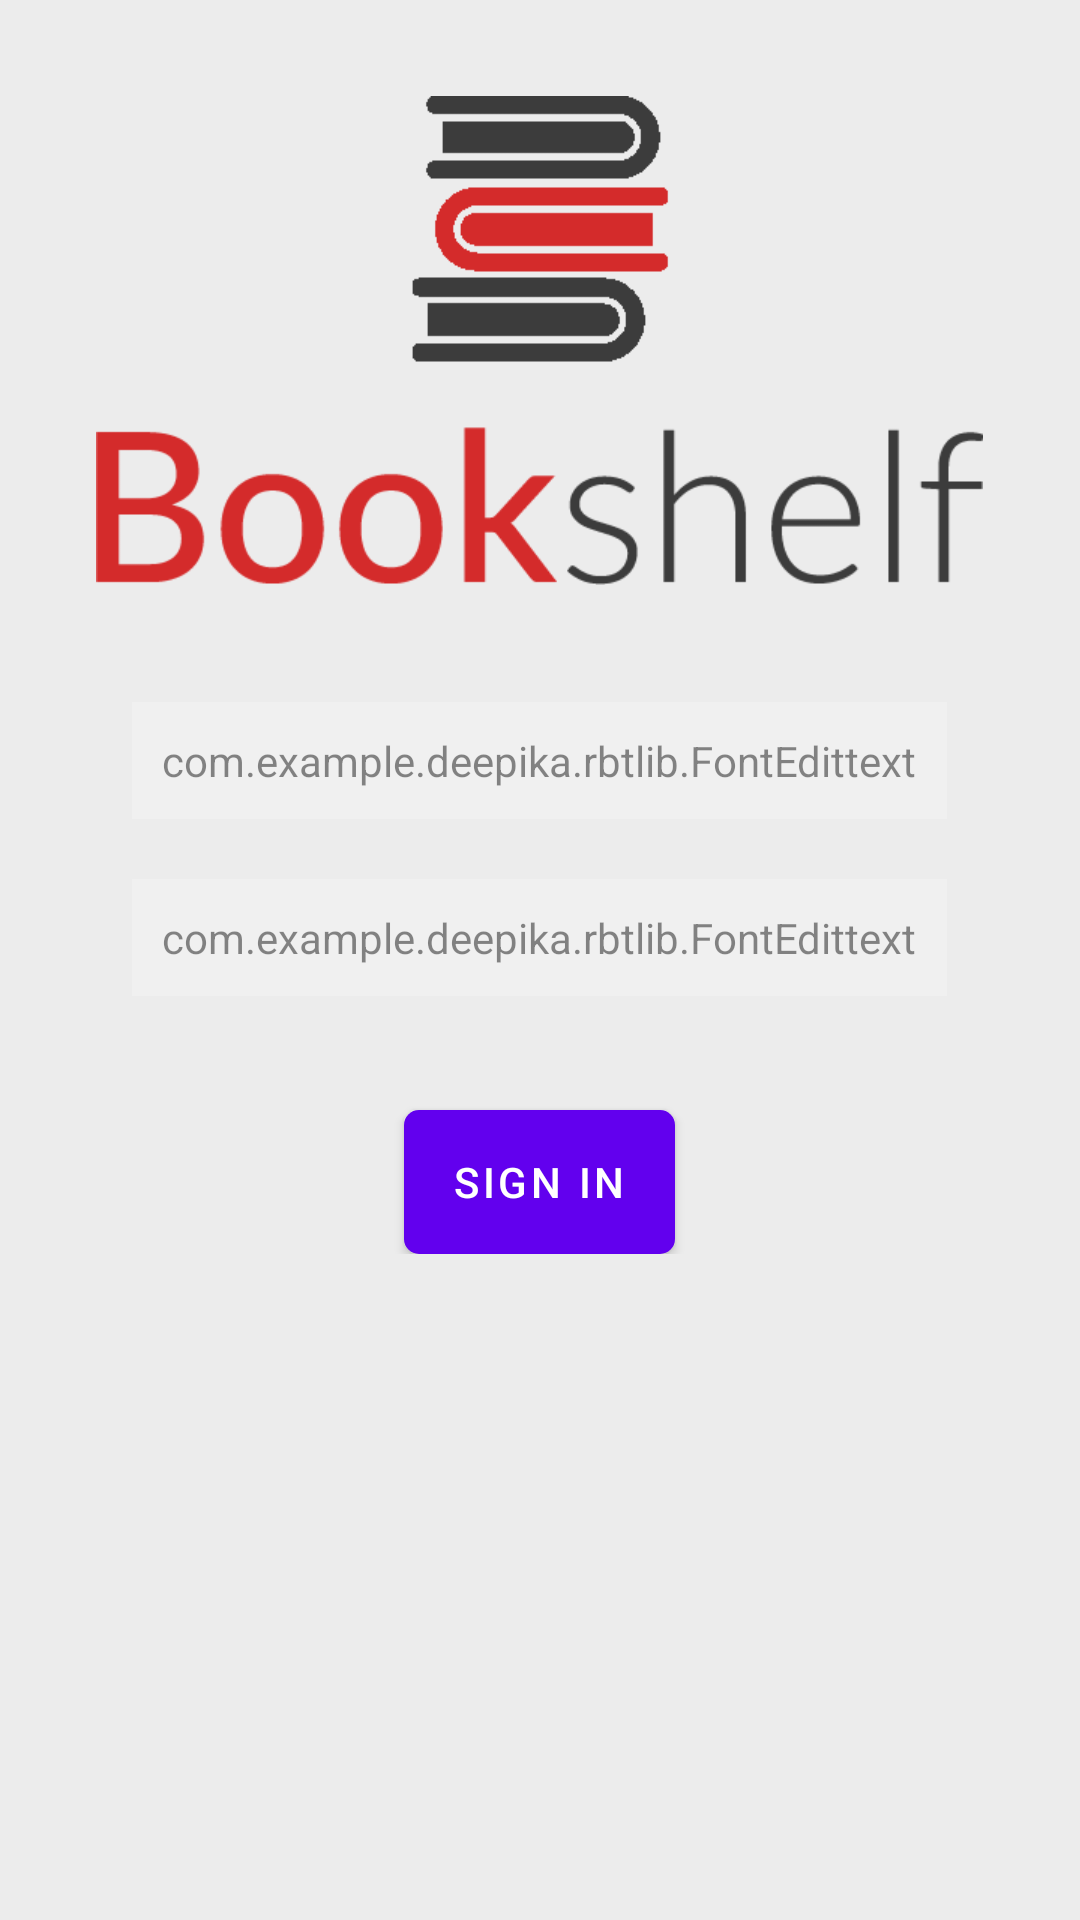

This screen was rendered from an Android layout file. Write that file and the resources it references.
<!-- AndroidManifest.xml: fallback theme Theme.MaterialComponents.DayNight.NoActionBar -->
<!-- res/layout/login.xml -->
<?xml version="1.0" encoding="utf-8"?>
<RelativeLayout xmlns:android="http://schemas.android.com/apk/res/android"
    android:orientation="vertical"
    android:layout_width="match_parent"
    android:layout_height="match_parent"
    android:background="#ececec">
    <RelativeLayout
        android:layout_width="wrap_content"
        android:layout_height="wrap_content"
        android:background="@drawable/newloginlogo"
        android:id="@+id/relativeLayout2"
        android:layout_alignParentTop="true"
        android:layout_centerHorizontal="true"
        android:layout_marginTop="32dp"></RelativeLayout>

    <RelativeLayout
        android:layout_width="match_parent"
        android:layout_height="wrap_content"
        android:id="@+id/relativeLayout3"
        android:layout_below="@+id/relativeLayout2"
        android:layout_alignParentLeft="true"
        android:layout_alignParentStart="true">

    <com.example.deepika.rbtlib.FontEdittext
        android:layout_width="wrap_content"
        android:layout_height="wrap_content"
        android:inputType="textPersonName"
        android:hint="email"
        android:paddingLeft="10dp"
        android:textColorHint="#000000"
        android:textColor="#000000"
        android:backgroundTint="@color/view_background"
        android:textCursorDrawable="@drawable/cursor_color"
        android:ems="10"
        android:id="@+id/emi"
        android:background="#E91E63"
        android:alpha="0.45"
        android:padding="10dp"
        android:scrollbarAlwaysDrawVerticalTrack="false"
        android:layout_centerHorizontal="true"
        android:layout_marginTop="39dp" />

    <com.example.deepika.rbtlib.FontEdittext
        android:layout_width="wrap_content"
        android:layout_height="wrap_content"
        android:layout_marginTop="20dp"
        android:inputType="textPassword"
        android:ems="10"
        android:textColorHint="#000000"
        android:hint="password"
        android:textCursorDrawable="@drawable/cursor_color"
        android:backgroundTint="@color/view_background"
        android:alpha="0.45"
        android:background="#E91E63"
        android:layout_below="@+id/emi"
        android:padding="10dp"
        android:scrollbarAlwaysDrawVerticalTrack="false"
        android:paddingLeft="10dp"
        android:textColor="#000000"
        android:id="@+id/pwd"
        android:layout_centerVertical="true"
        android:layout_alignLeft="@+id/emi"
        android:layout_alignStart="@+id/emi" />

    <Button
        android:layout_width="wrap_content"
        android:layout_height="wrap_content"
        android:text="SIGN IN"
        android:background="@drawable/mybutton"
        android:id="@+id/button3"
        android:textColor="@color/white"
        android:layout_below="@+id/pwd"
        android:layout_centerHorizontal="true"
        android:layout_marginTop="38dp" />




</RelativeLayout>
</RelativeLayout>
<!-- resources referenced by this layout -->
<resources>
  <color name="view_background">#F5F5F5</color>
  <color name="white">#ffffff</color>
  <!-- drawable cursor_color (drawable) -->
  <?xml version="1.0" encoding="utf-8"?>
  <shape xmlns:android="http://schemas.android.com/apk/res/android" >
      <size android:width="2dp" />
      <solid android:color="#d42b2b"  />
  </shape>
  <!-- drawable mybutton (drawable) -->
  <?xml version="1.0" encoding="utf-8"?>
  <shape xmlns:android="http://schemas.android.com/apk/res/android"
      android:shape="rectangle" android:padding="10dp">
      
      <solid android:color="@color/btn_bg"/>
      <corners android:radius="5dp"/>
  </shape>
  <!-- drawable newloginlogo: png bitmap (drawable-xhdpi, 11259 bytes) -->
  <color name="btn_bg">#d42b2b </color>
</resources>
